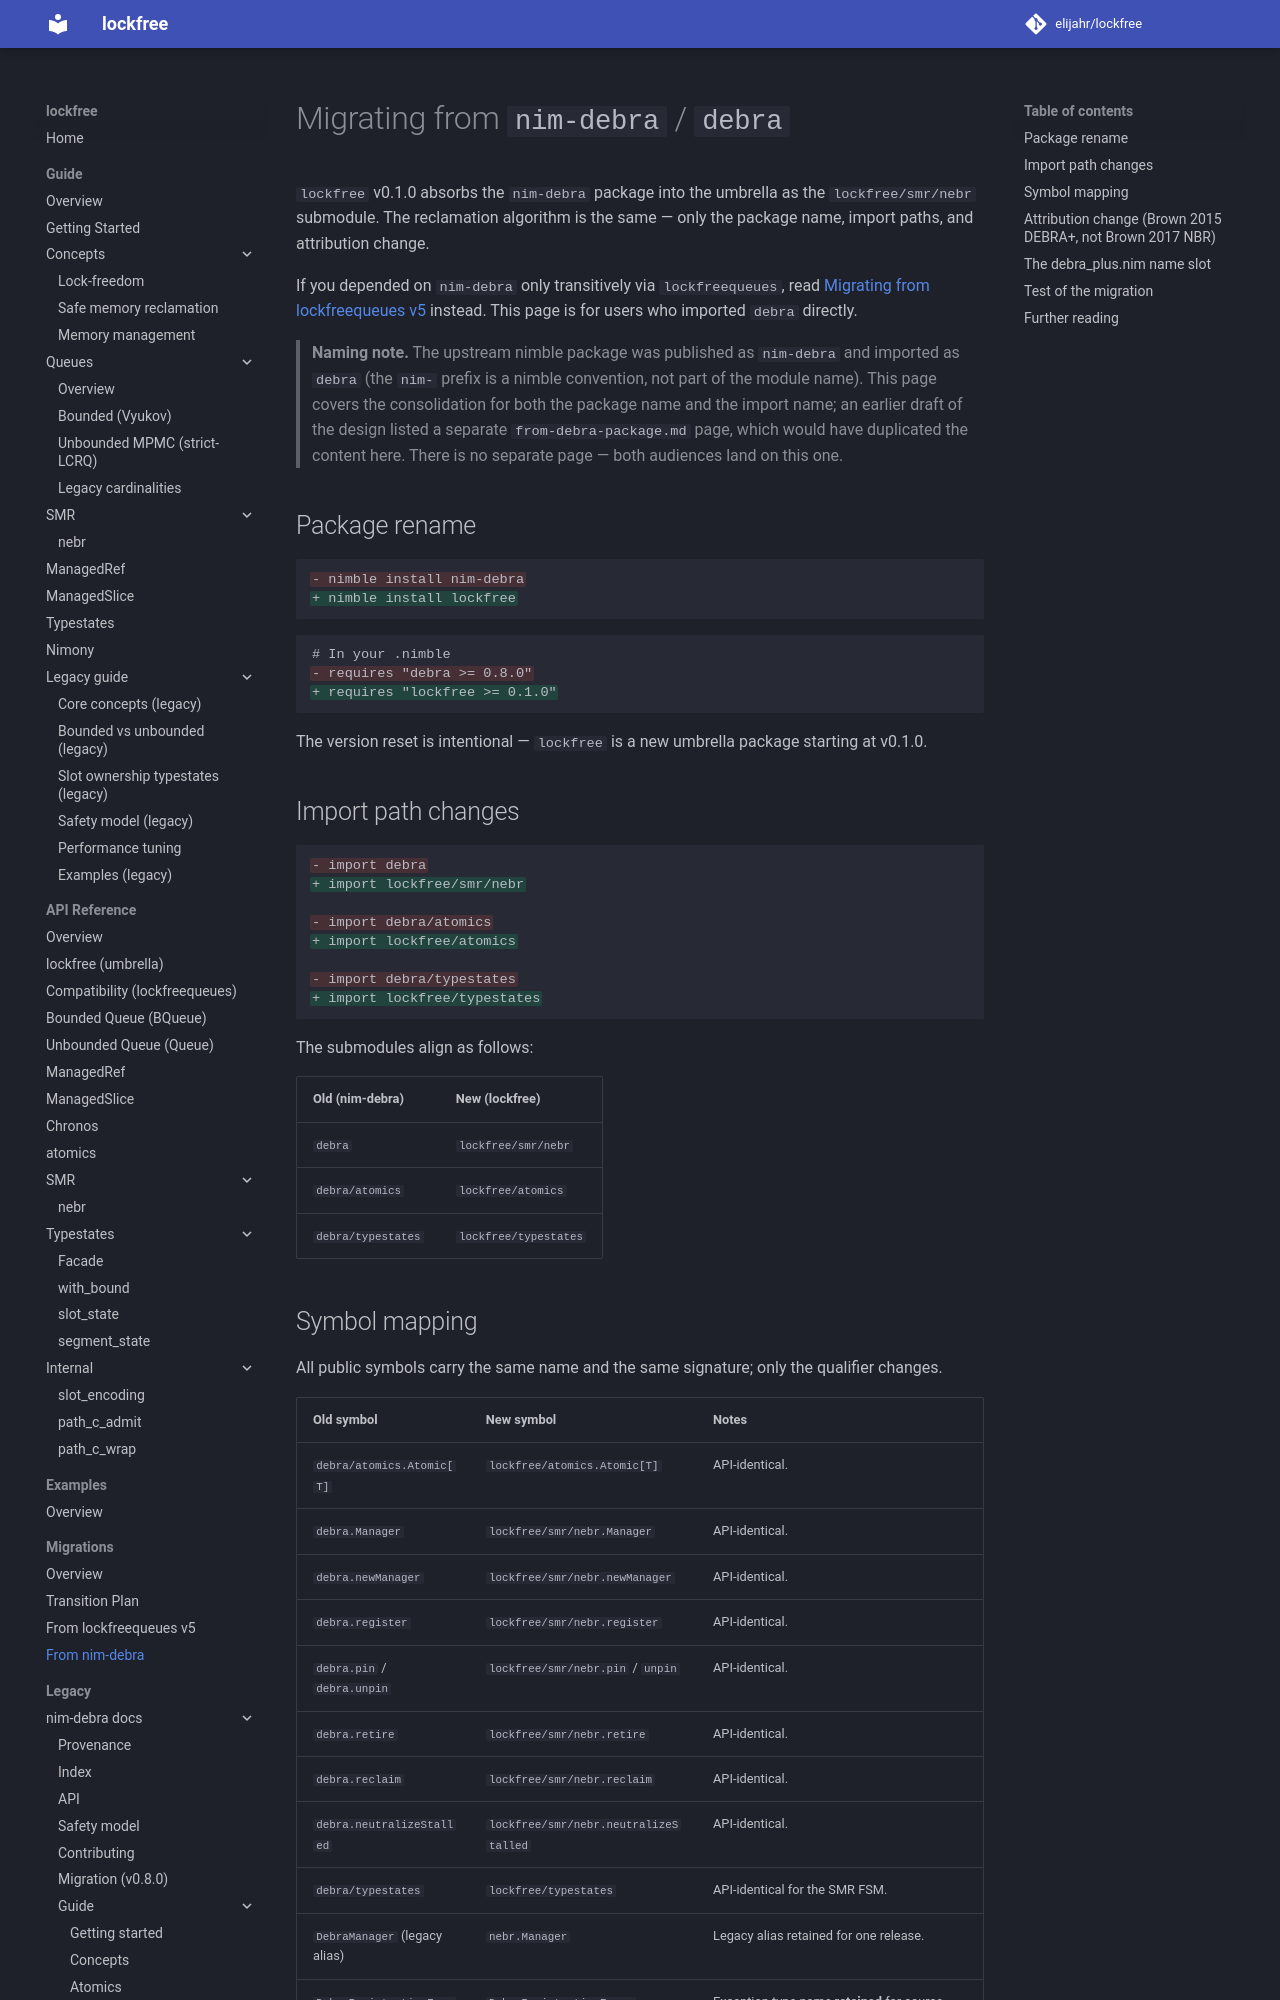

repository: elijahr/lockfree · page: 0.1.0/migrations/from-nim-debra/index.html · generator: mkdocs

# Migrating from `nim-debra` / `debra`

`lockfree` v0.1.0 absorbs the `nim-debra` package into the umbrella as
the `lockfree/smr/nebr` submodule. The reclamation algorithm is the
same — only the package name, import paths, and attribution change.

If you depended on `nim-debra` only transitively via `lockfreequeues`,
read [Migrating from lockfreequeues v5](from-lockfreequeues-v5.md)
instead. This page is for users who imported `debra` directly.

> **Naming note.** The upstream nimble package was published as
> `nim-debra` and imported as `debra` (the `nim-` prefix is a nimble
> convention, not part of the module name). This page covers the
> consolidation for both the package name and the import name; an
> earlier draft of the design listed a separate `from-debra-package.md`
> page, which would have duplicated the content here. There is no
> separate page — both audiences land on this one.

## Package rename

```diff
- nimble install nim-debra
+ nimble install lockfree
```

```diff
# In your .nimble
- requires "debra >= 0.8.0"
+ requires "lockfree >= 0.1.0"
```

The version reset is intentional — `lockfree` is a new umbrella
package starting at v0.1.0.

<!-- TODO post-rename: confirm Nimble registry transfer once
     publication path is decided. nim-debra is frozen at 0.8.x. -->

## Import path changes

```diff
- import debra
+ import lockfree/smr/nebr

- import debra/atomics
+ import lockfree/atomics

- import debra/typestates
+ import lockfree/typestates
```

The submodules align as follows:

| Old (nim-debra) | New (lockfree) |
|---|---|
| `debra` | `lockfree/smr/nebr` |
| `debra/atomics` | `lockfree/atomics` |
| `debra/typestates` | `lockfree/typestates` |
